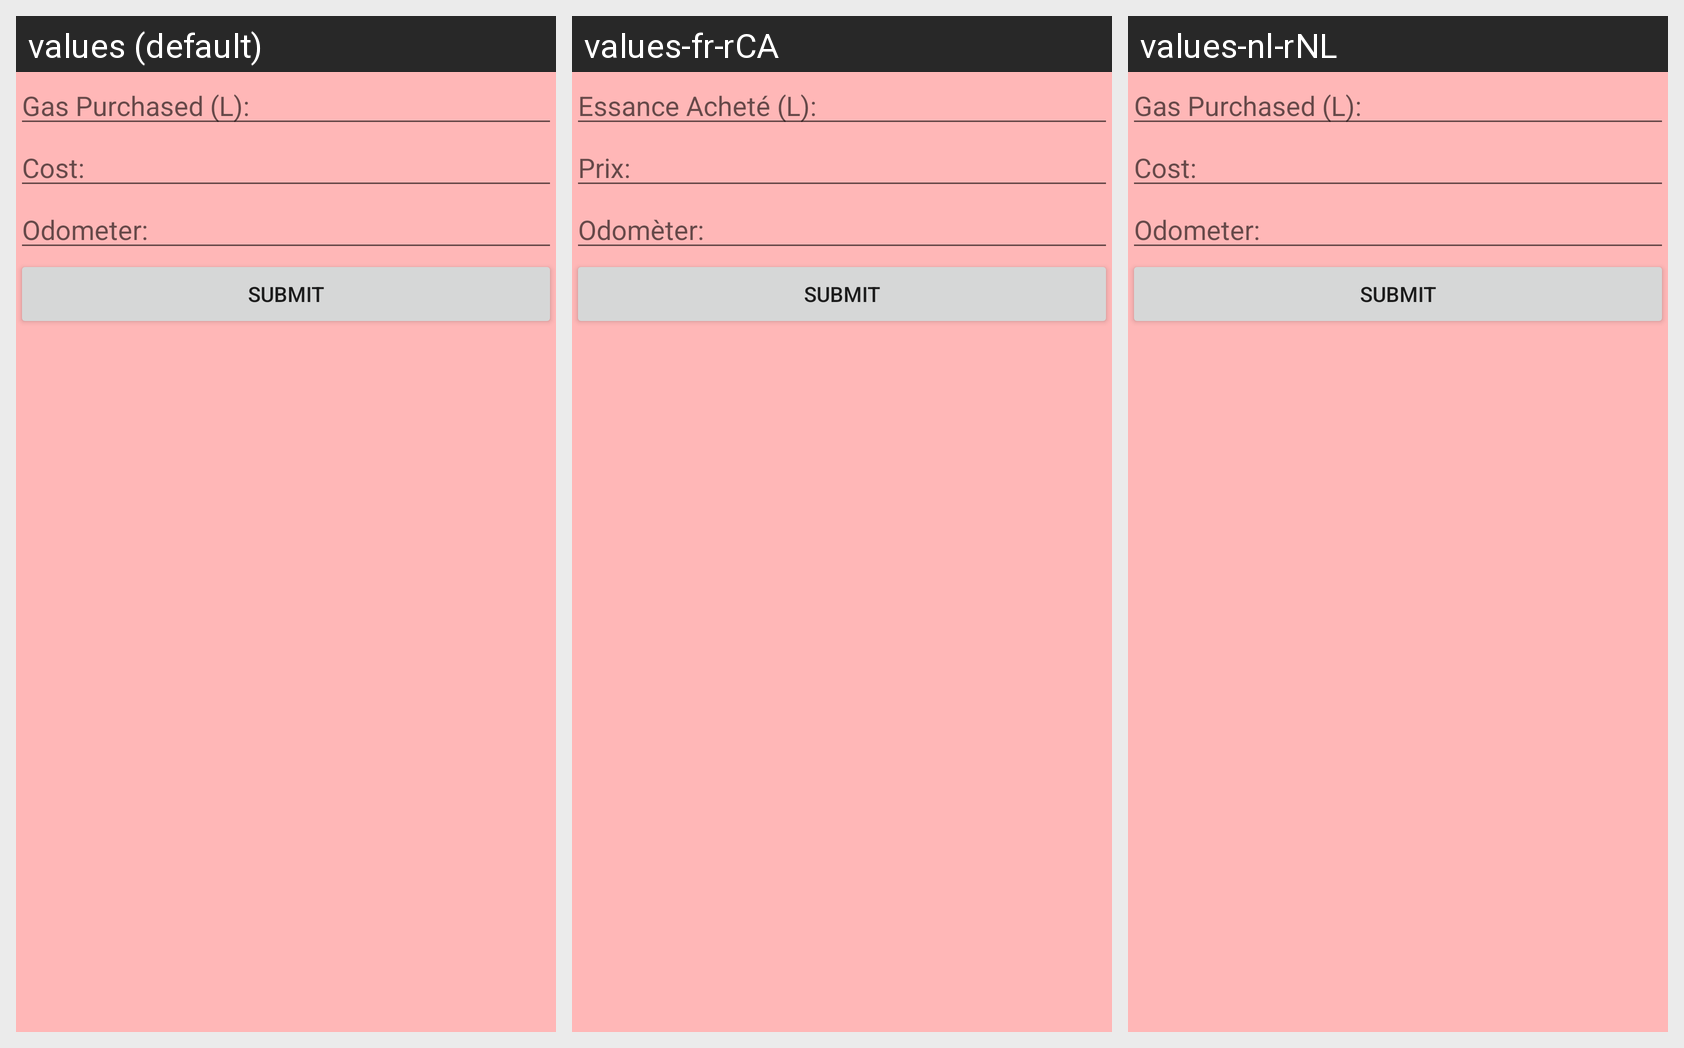

Translations of the strings shown on this Android screen, per locale in the grid:
Android screen res/layout/activity_add_gas_entry.xml rendered under 3 locales, left to right: values (default), values-fr-rCA, values-nl-rNL. Device: Nexus 5 (rendered at 1080×1920; each locale shown at half size, 540×960, under a caption strip naming it); theme Theme.AppCompat.Light.DarkActionBar.
Strings drawn on this screen, with the default value and each locale's value (text and hints the layout hard-codes appear in the picture but are not listed):

gasPurchased
  values: Gas Purchased (L):
  values-fr-rCA: Essance Acheté (L):
  values-nl-rNL: Gas Purchased (L):  [not translated; the default value is used]

cost
  values: Cost:
  values-fr-rCA: Prix:
  values-nl-rNL: Cost:  [not translated; the default value is used]

odometer
  values: Odometer:
  values-fr-rCA: Odomèter:
  values-nl-rNL: Odometer:  [not translated; the default value is used]
